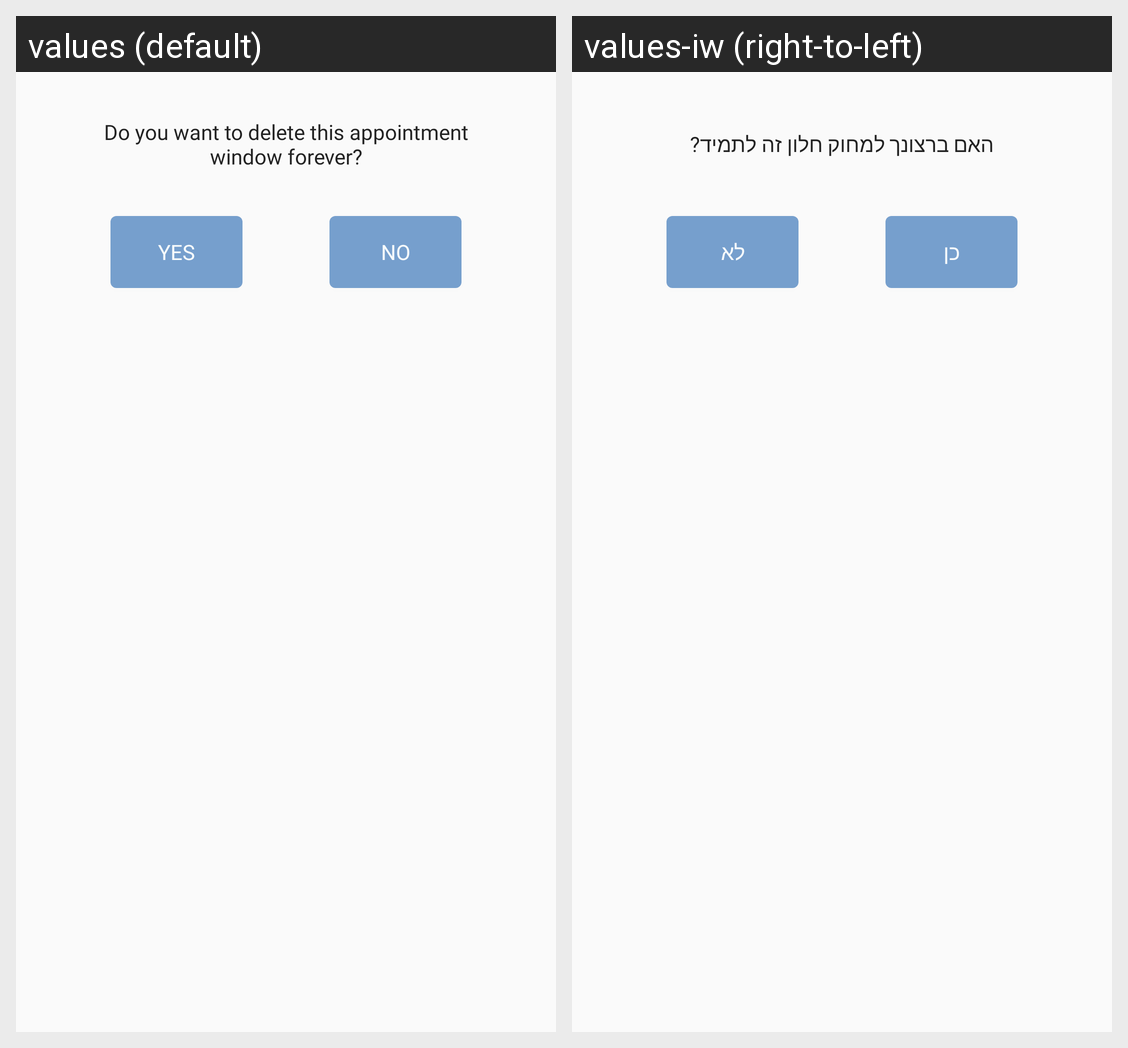

This grid shows one Android layout under two languages. Give, for every string resource on the screen, its name, the default text and each shown locale's text.
Android screen res/layout/popup_delete_row.xml rendered under 2 locales, left to right: values (default), values-iw (right-to-left). Device: Nexus 5 (rendered at 1080×1920; each locale shown at half size, 540×960, under a caption strip naming it); theme AppTheme.
Strings drawn on this screen, with the default value and each locale's value (text and hints the layout hard-codes, and strings that could not be matched under every locale, appear in the picture but are not listed):

str_delete_row_confirm
  values: Do you want to delete this appointment window forever?
  values-iw: האם ברצונך למחוק חלון זה לתמיד?

btn_yes
  values: YES
  values-iw: כן

btn_no
  values: No
  values-iw: לא
